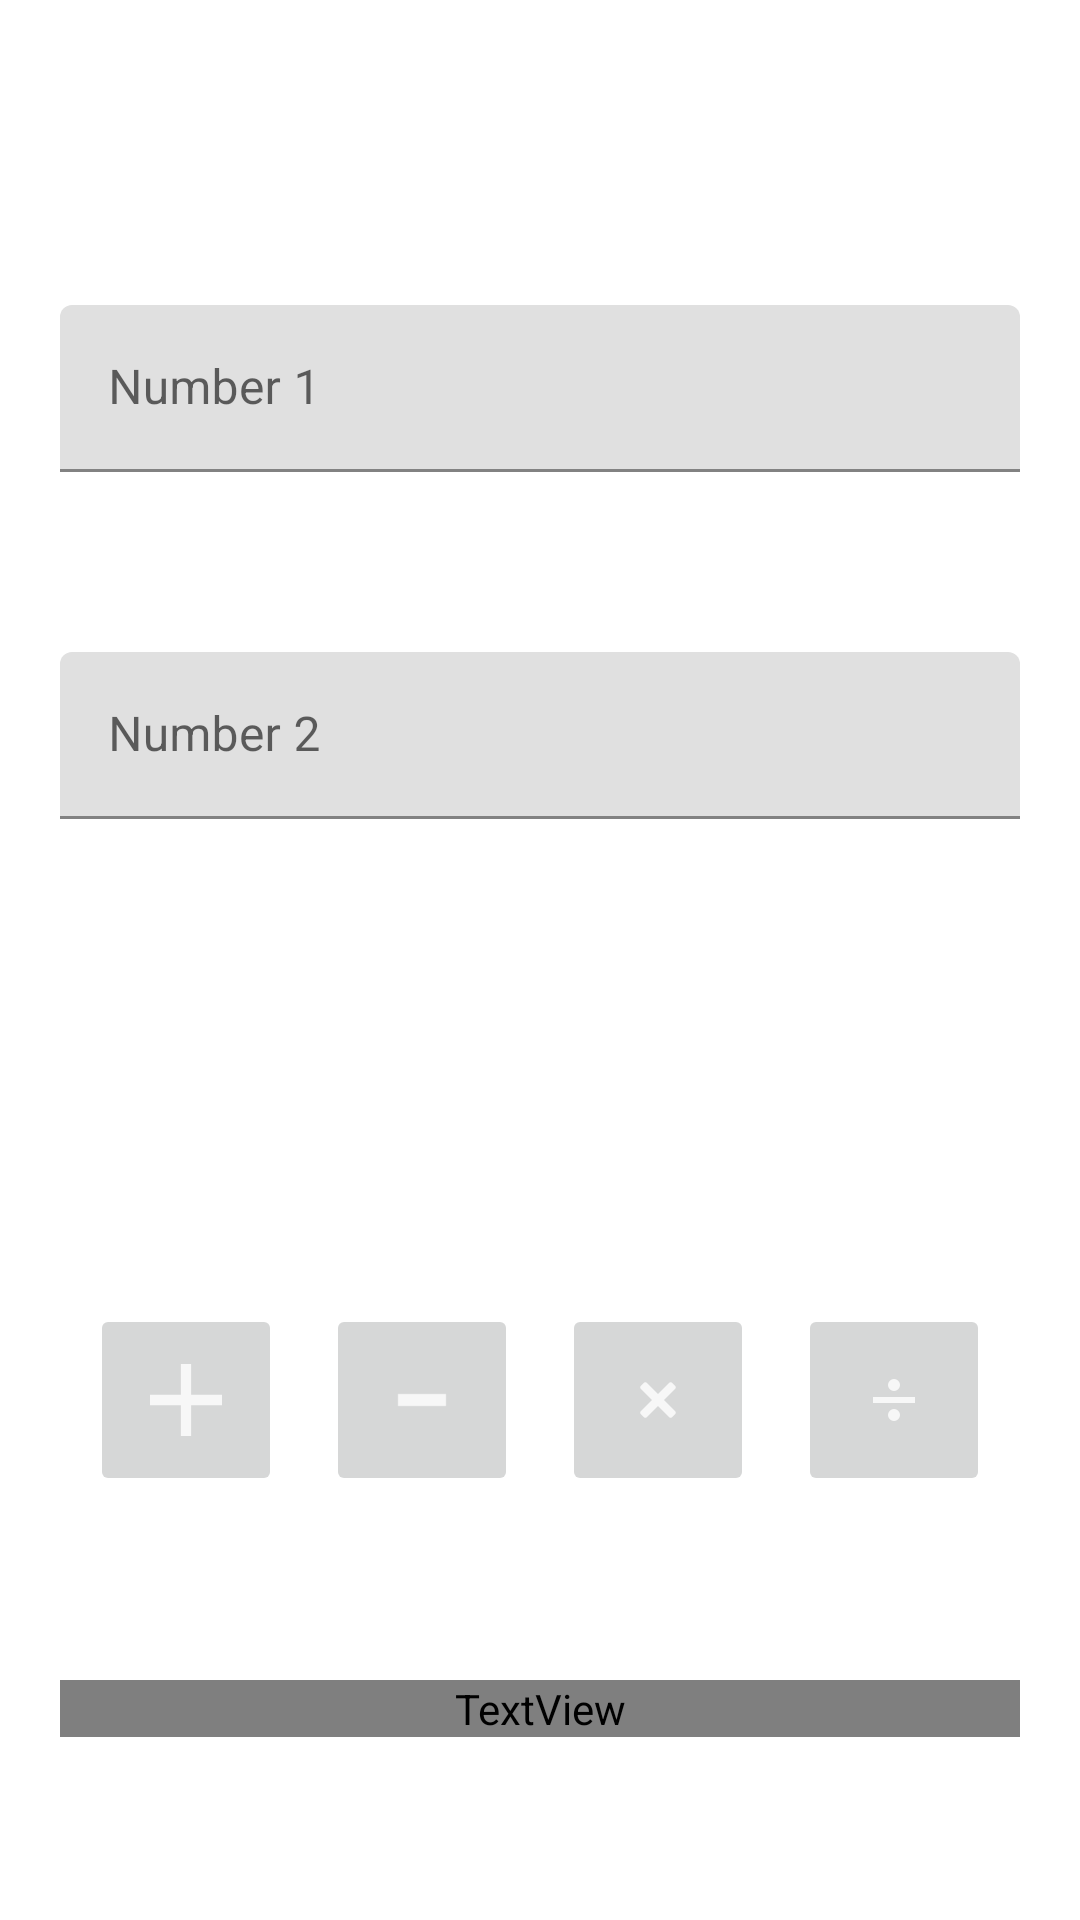

Produce the Android XML layout that renders to this screen, including the resource entries it uses.
<!-- AndroidManifest.xml: application theme Theme.MVPCalculator -->
<!-- res/layout/fragment_calculator.xml -->
<?xml version="1.0" encoding="utf-8"?>
<androidx.constraintlayout.widget.ConstraintLayout xmlns:android="http://schemas.android.com/apk/res/android"
        xmlns:app="http://schemas.android.com/apk/res-auto"
        xmlns:tools="http://schemas.android.com/tools"
        android:layout_width="match_parent"
        android:layout_height="match_parent"
        tools:context=".ui.calculator.CalculatorFragment"
        android:id="@+id/frameLayout">

    
    <androidx.constraintlayout.widget.Guideline
            android:id="@+id/glStart"
            android:layout_width="wrap_content"
            android:layout_height="wrap_content"
            android:orientation="vertical"
            app:layout_constraintGuide_begin="20dp" />

    <androidx.constraintlayout.widget.Guideline
            android:id="@+id/glEnd"
            android:layout_width="wrap_content"
            android:layout_height="wrap_content"
            android:orientation="vertical"
            app:layout_constraintGuide_end="20dp" />
    

    
    <com.google.android.material.textfield.TextInputLayout
            android:id="@+id/tilNumber1"
            android:layout_width="0dp"
            android:layout_height="wrap_content"
            app:layout_constraintTop_toTopOf="parent"
            app:layout_constraintBottom_toBottomOf="parent"
            app:layout_constraintStart_toStartOf="@id/glStart"
            app:layout_constraintEnd_toEndOf="@id/glEnd"
            app:errorEnabled="true"
            app:layout_constraintVertical_bias="0.18">

        <com.google.android.material.textfield.TextInputEditText
                android:id="@+id/tieNumber1"
                android:layout_width="match_parent"
                android:layout_height="wrap_content"
                android:hint="@string/tieNumber1_hint"
                android:inputType="numberDecimal" />
    </com.google.android.material.textfield.TextInputLayout>

    <com.google.android.material.textfield.TextInputLayout
            android:id="@+id/tilNumber2"
            android:layout_width="0dp"
            android:layout_height="wrap_content"
            app:layout_constraintTop_toTopOf="@id/tilNumber1"
            app:layout_constraintBottom_toBottomOf="parent"
            app:layout_constraintStart_toStartOf="@id/glStart"
            app:layout_constraintEnd_toEndOf="@id/glEnd"
            app:errorEnabled="true"
            app:layout_constraintVertical_bias="0.25">

        <com.google.android.material.textfield.TextInputEditText
                android:id="@+id/tieNumber2"
                android:layout_width="match_parent"
                android:layout_height="wrap_content"
                android:hint="@string/tieNumber2_hint"
                android:inputType="numberDecimal" />
    </com.google.android.material.textfield.TextInputLayout>
    

    
    <LinearLayout
            android:orientation="horizontal"
            android:layout_width="300dp"
            android:layout_height="wrap_content"
            app:layout_constraintBottom_toBottomOf="parent"
            app:layout_constraintTop_toBottomOf="@+id/tilNumber2"
            app:layout_constraintStart_toStartOf="parent"
            android:gravity="center_horizontal"
            app:layout_constraintEnd_toEndOf="parent"
            android:id="@+id/linearLayout">

        
        <ImageButton
                android:id="@+id/btn_add"
                android:layout_width="wrap_content"
                android:layout_height="wrap_content"
                android:contentDescription="@string/btnSum_contentDescription"
                android:minHeight="@dimen/_btnOperation_minHeight"
                android:minWidth="@dimen/_btnOperation_minWidth"
                android:src="@drawable/ic_action_add"
                style="@style/shape__btnOperation" />
        

        <Space
                android:layout_width="0dp"
                android:layout_height="1dp"
                android:layout_weight="1" />

        
        <ImageButton
                android:id="@+id/btnSubtract"
                android:layout_width="wrap_content"
                android:layout_height="wrap_content"
                android:contentDescription="@string/btnSum_contentDescription"
                android:minHeight="@dimen/_btnOperation_minHeight"
                android:minWidth="@dimen/_btnOperation_minWidth"
                android:src="@drawable/ic_action_subtract"
                style="@style/shape__btnOperation" />
        

        <Space
                android:layout_width="0dp"
                android:layout_height="1dp"
                android:layout_weight="1" />

        
        <ImageButton
                android:id="@+id/btnMultiply"
                android:layout_width="wrap_content"
                android:layout_height="wrap_content"
                android:contentDescription="@string/btnSum_contentDescription"
                android:minHeight="@dimen/_btnOperation_minHeight"
                android:minWidth="@dimen/_btnOperation_minWidth"
                android:src="@drawable/ic_action_multiply"
                style="@style/shape__btnOperation" />
        

        <Space
                android:layout_width="0dp"
                android:layout_height="1dp"
                android:layout_weight="1" />

        
        <ImageButton
                android:id="@+id/btnDivide"
                android:layout_width="wrap_content"
                android:layout_height="wrap_content"
                android:contentDescription="@string/btnSum_contentDescription"
                android:minHeight="@dimen/_btnOperation_minHeight"
                android:minWidth="@dimen/_btnOperation_minWidth"
                android:src="@drawable/ic_action_divide"
                style="@style/shape__btnOperation" />
        
    </LinearLayout>
    

    
    <TextView
            android:id="@+id/tvResult"
            android:layout_width="0dp"
            android:layout_height="wrap_content"
            android:text="@string/tvResult_text"
            style="@style/tvResult"
            app:layout_constraintBottom_toBottomOf="parent"
            app:layout_constraintTop_toBottomOf="@+id/linearLayout"
            app:layout_constraintStart_toStartOf="@+id/glStart"
            app:layout_constraintEnd_toStartOf="@+id/glEnd" />
    

</androidx.constraintlayout.widget.ConstraintLayout>
<!-- resources referenced by this layout -->
<resources>
  <dimen name="_btnOperation_minHeight">64dp</dimen>
  <dimen name="_btnOperation_minWidth">64dp</dimen>
  <!-- drawable ic_action_add (drawable-anydpi) -->
  <vector xmlns:android="http://schemas.android.com/apk/res/android"
      android:width="24dp"
      android:height="24dp"
      android:viewportWidth="24"
      android:viewportHeight="24"
      android:tint="#FFFFFF"
      android:alpha="0.8">
    <group android:scaleX="0.067226894"
        android:scaleY="0.067226894">
      <path
          android:fillColor="#FF000000"
          android:pathData="M357,204H204v153h-51V204H0v-51h153V0h51v153h153V204z"/>
    </group>
  </vector>
  <!-- drawable ic_action_divide (drawable-anydpi) -->
  <vector xmlns:android="http://schemas.android.com/apk/res/android"
      android:width="24dp"
      android:height="24dp"
      android:viewportWidth="24"
      android:viewportHeight="24"
      android:tint="#FFFFFF"
      android:alpha="0.8">
    <path
        android:fillColor="#FF000000"
        android:pathData="M19,13H5V11H19V13M12,5A2,2 0,0 1,14 7A2,2 0,0 1,12 9A2,2 0,0 1,10 7A2,2 0,0 1,12 5M12,15A2,2 0,0 1,14 17A2,2 0,0 1,12 19A2,2 0,0 1,10 17A2,2 0,0 1,12 15Z"/>
  </vector>
  <!-- drawable ic_action_multiply: png bitmap (drawable-hdpi, 255 bytes) -->
  <!-- drawable ic_action_subtract: png bitmap (drawable-hdpi, 142 bytes) -->
  <string name="btnSum_contentDescription">Button to sum.</string>
  <string name="tieNumber1_hint">Number 1</string>
  <string name="tieNumber2_hint">Number 2</string>
  <string name="tvResult_text">Result</string>
  <style name="shape__btnOperation">
          <item name="android:foreground">@drawable/shape_calculator_button</item>
      </style>
  <style name="tvResult">
          <item name="android:textSize">@dimen/tvResult_textSize</item>
          <item name="android:textAlignment">center</item>
          <item name="android:background">@color/green</item>
          <item name="android:textColor">@color/white</item>
          <item name="android:fontFamily">@font/anton</item>
      </style>
  <style name="Theme.MVPCalculator" parent="Theme.MaterialComponents.DayNight.DarkActionBar">
          
          <item name="colorPrimary">@color/purple_500</item>
          <item name="colorPrimaryVariant">@color/purple_700</item>
          <item name="colorOnPrimary">@color/white</item>
          
          <item name="colorSecondary">@color/teal_200</item>
          <item name="colorSecondaryVariant">@color/teal_700</item>
          <item name="colorOnSecondary">@color/black</item>
          
          <item name="android:statusBarColor" tools:targetApi="l">?attr/colorPrimaryVariant</item>
          
      </style>
  <!-- drawable shape_calculator_button (drawable-mdpi) -->
  <?xml version="1.0" encoding="utf-8"?>
  <shape xmlns:android="http://schemas.android.com/apk/res/android">
      <stroke
          android:width="5dp"
          android:color="@color/black"/>
      
      <corners
          android:radius="10dp"/>
  </shape>
  <dimen name="tvResult_textSize">32sp</dimen>
  <!-- not gathered from this repository: default colours our renderer supplied (Android Studio template values) -->
  <color name="purple_500">#FF6200EE</color>
  <color name="purple_700">#FF3700B3</color>
  <color name="teal_200">#FF03DAC5</color>
  <color name="teal_700">#FF018786</color>
  <color name="black">#FF000000</color>
  <color name="white">#FFFFFFFF</color>
</resources>
